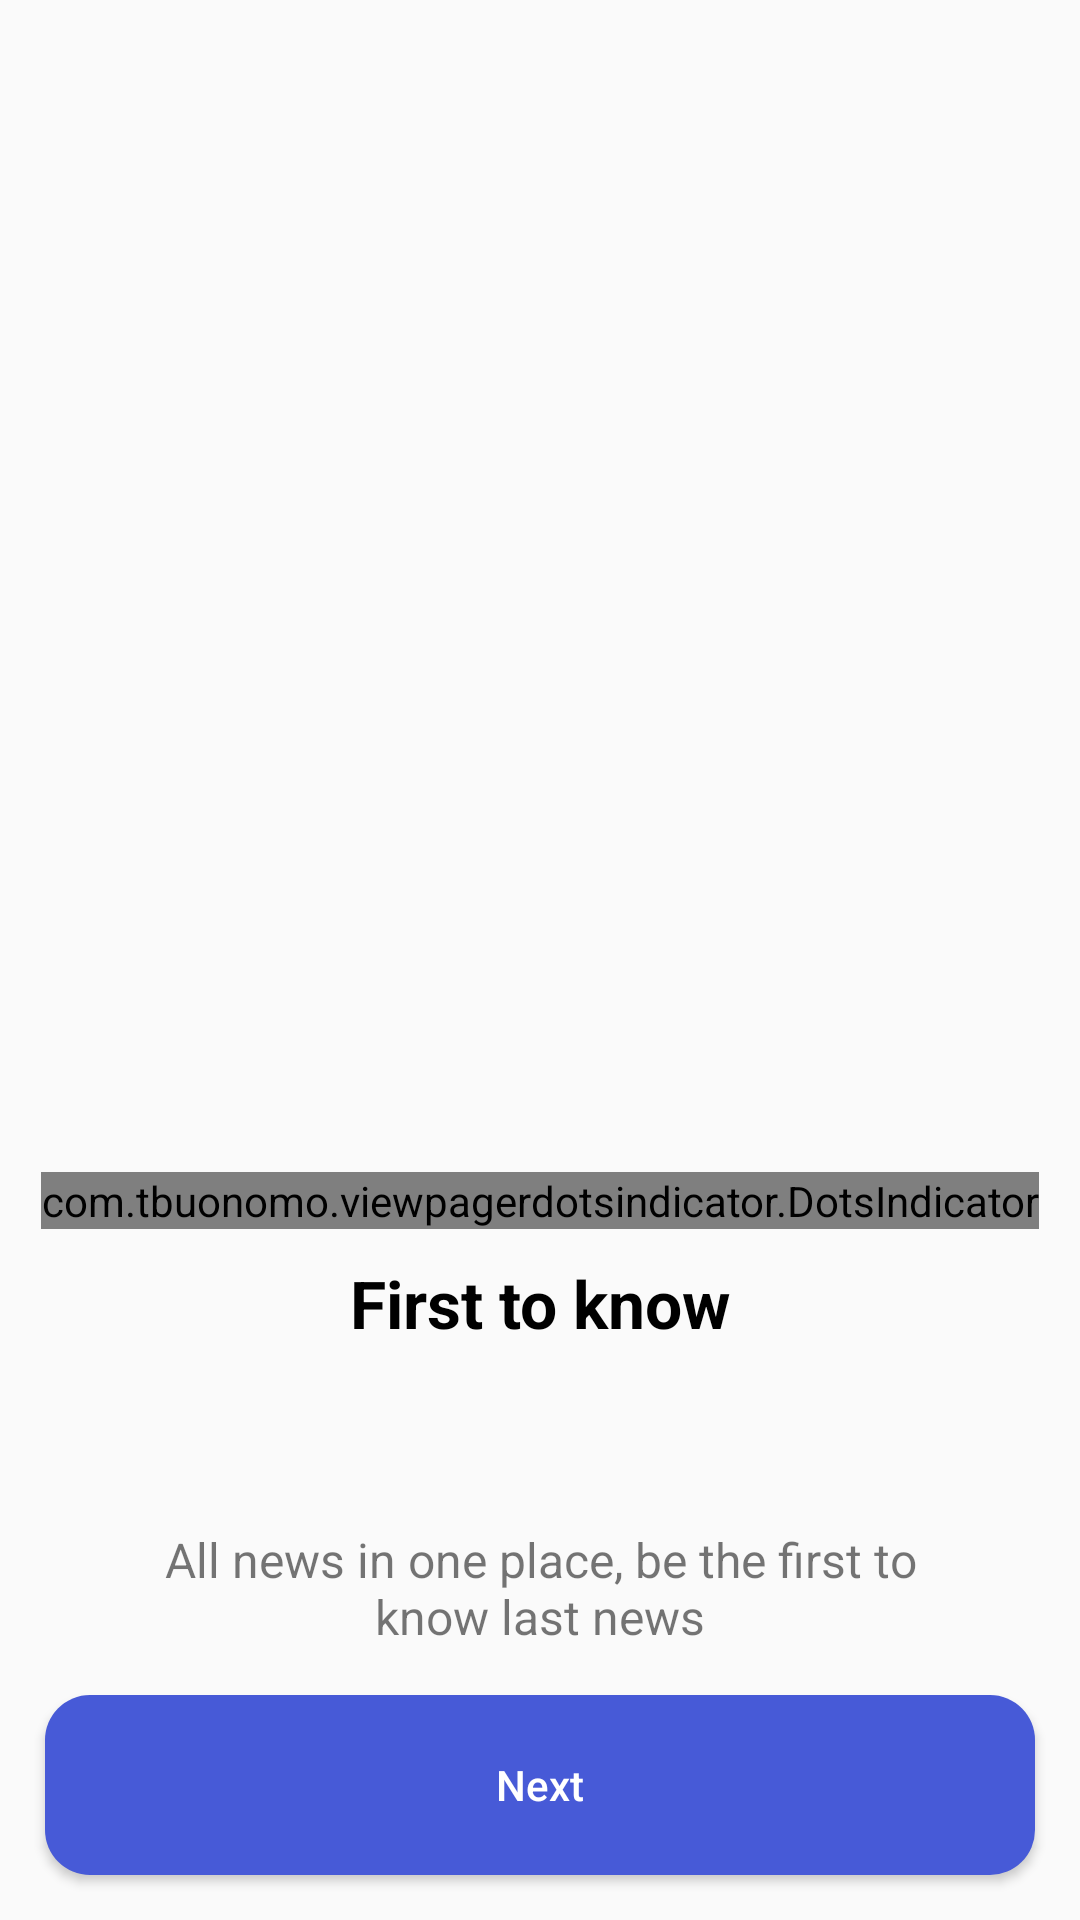

Here is an Android app screen rendered from its layout file. Give the layout XML and the strings, colors and styles it references.
<!-- AndroidManifest.xml: application theme Theme.Nuntium -->
<!-- res/layout/fragment_on_boarding.xml -->
<?xml version="1.0" encoding="utf-8"?>
<androidx.constraintlayout.widget.ConstraintLayout xmlns:android="http://schemas.android.com/apk/res/android"
    xmlns:app="http://schemas.android.com/apk/res-auto"
    xmlns:tools="http://schemas.android.com/tools"
    android:layout_width="match_parent"
    android:layout_height="match_parent"
    android:clipChildren="false"
    android:gravity="center"
    android:orientation="vertical"
    tools:context=".fragments.OnBoardingFragment">


    <androidx.viewpager.widget.ViewPager
        android:id="@+id/ultra_viewpager"
        android:layout_width="match_parent"
        android:layout_height="300dp"
        android:layout_marginLeft="80dp"
        android:layout_marginRight="80dp"
        android:clipChildren="false"
        app:layout_constraintBottom_toTopOf="@id/dots_indicator"
        app:layout_constraintLeft_toLeftOf="parent"
        app:layout_constraintRight_toRightOf="parent"
        app:layout_constraintTop_toTopOf="parent"
        app:layout_constraintVertical_chainStyle="packed" />

    <com.tbuonomo.viewpagerdotsindicator.DotsIndicator
        android:id="@+id/dots_indicator"
        android:layout_width="wrap_content"
        android:layout_height="wrap_content"
        app:dotsColor="#DDDD"
        app:dotsCornerRadius="5dp"
        app:dotsSize="10dp"
        app:dotsSpacing="4dp"
        app:dotsWidthFactor="2.5"
        app:layout_constraintBottom_toTopOf="@id/title_tv"
        app:layout_constraintLeft_toLeftOf="parent"
        app:layout_constraintRight_toRightOf="parent"
        app:layout_constraintTop_toBottomOf="@id/ultra_viewpager"
        app:progressMode="true"
        app:selectedDotColor="@color/purple_700" />

    <TextView
        android:id="@+id/title_tv"
        android:layout_width="wrap_content"
        android:layout_height="wrap_content"
        android:layout_marginTop="10dp"
        android:layout_marginBottom="10dp"
        android:text="@string/first_to_know"
        android:textColor="@color/black"
        android:textSize="22sp"
        android:textStyle="bold"
        app:layout_constraintBottom_toTopOf="@id/description_tv"
        app:layout_constraintLeft_toLeftOf="parent"
        app:layout_constraintRight_toRightOf="parent"
        app:layout_constraintTop_toBottomOf="@id/dots_indicator"
        app:layout_goneMarginTop="10dp" />


    <TextView
        android:id="@+id/description_tv"
        android:layout_width="0dp"
        android:layout_height="wrap_content"
        android:layout_marginStart="50dp"
        android:layout_marginTop="50dp"
        android:layout_marginEnd="50dp"
        android:gravity="center"
        android:text="@string/first_to_know_des"
        android:textSize="16sp"
        app:layout_constraintBottom_toBottomOf="parent"
        app:layout_constraintLeft_toLeftOf="parent"
        app:layout_constraintRight_toRightOf="parent"
        app:layout_constraintTop_toBottomOf="@id/title_tv" />


    <Button
        android:id="@+id/button"
        android:layout_width="match_parent"
        android:layout_height="60dp"
        android:layout_margin="15dp"
        android:background="@drawable/button_back"
        android:text="@string/next"
        android:textAllCaps="false"
        android:textColor="@color/white"
        app:layout_constraintBottom_toBottomOf="parent"
        app:layout_constraintLeft_toLeftOf="parent"
        app:layout_constraintRight_toRightOf="parent"
        app:layout_constraintTop_toTopOf="parent"
        app:layout_constraintVertical_bias="1" />


</androidx.constraintlayout.widget.ConstraintLayout>
<!-- resources referenced by this layout -->
<resources>
  <color name="black">#FF000000</color>
  <color name="purple_700">#475ad7</color>
  <color name="white">#FFFFFFFF</color>
  <!-- drawable button_back (drawable) -->
  <?xml version="1.0" encoding="utf-8"?>
  <shape xmlns:android="http://schemas.android.com/apk/res/android">
  
      <solid android:color="@color/purple_700" />
  
      <corners android:radius="15dp" />
  </shape>
  <string name="first_to_know">First to know</string>
  <string name="first_to_know_des">All news in one place, be the first to know last news</string>
  <string name="next">Next</string>
  <style name="Theme.Nuntium" parent="Theme.AppCompat.DayNight.NoActionBar">
          
          <item name="colorPrimary">@color/purple_500</item>
          <item name="colorPrimaryVariant">@color/purple_700</item>
          <item name="colorOnPrimary">@color/background</item>
          
          <item name="colorSecondary">@color/teal_200</item>
          <item name="colorSecondaryVariant">@color/teal_700</item>
          <item name="colorOnSecondary">@color/black</item>
          
          <item name="android:statusBarColor" tools:targetApi="l">@color/black</item>
          
      </style>
  <color name="purple_500">#475ad7</color>
  <color name="background">#FFFFFF</color>
  <color name="teal_200">#FF03DAC5</color>
  <color name="teal_700">#FF018786</color>
</resources>
